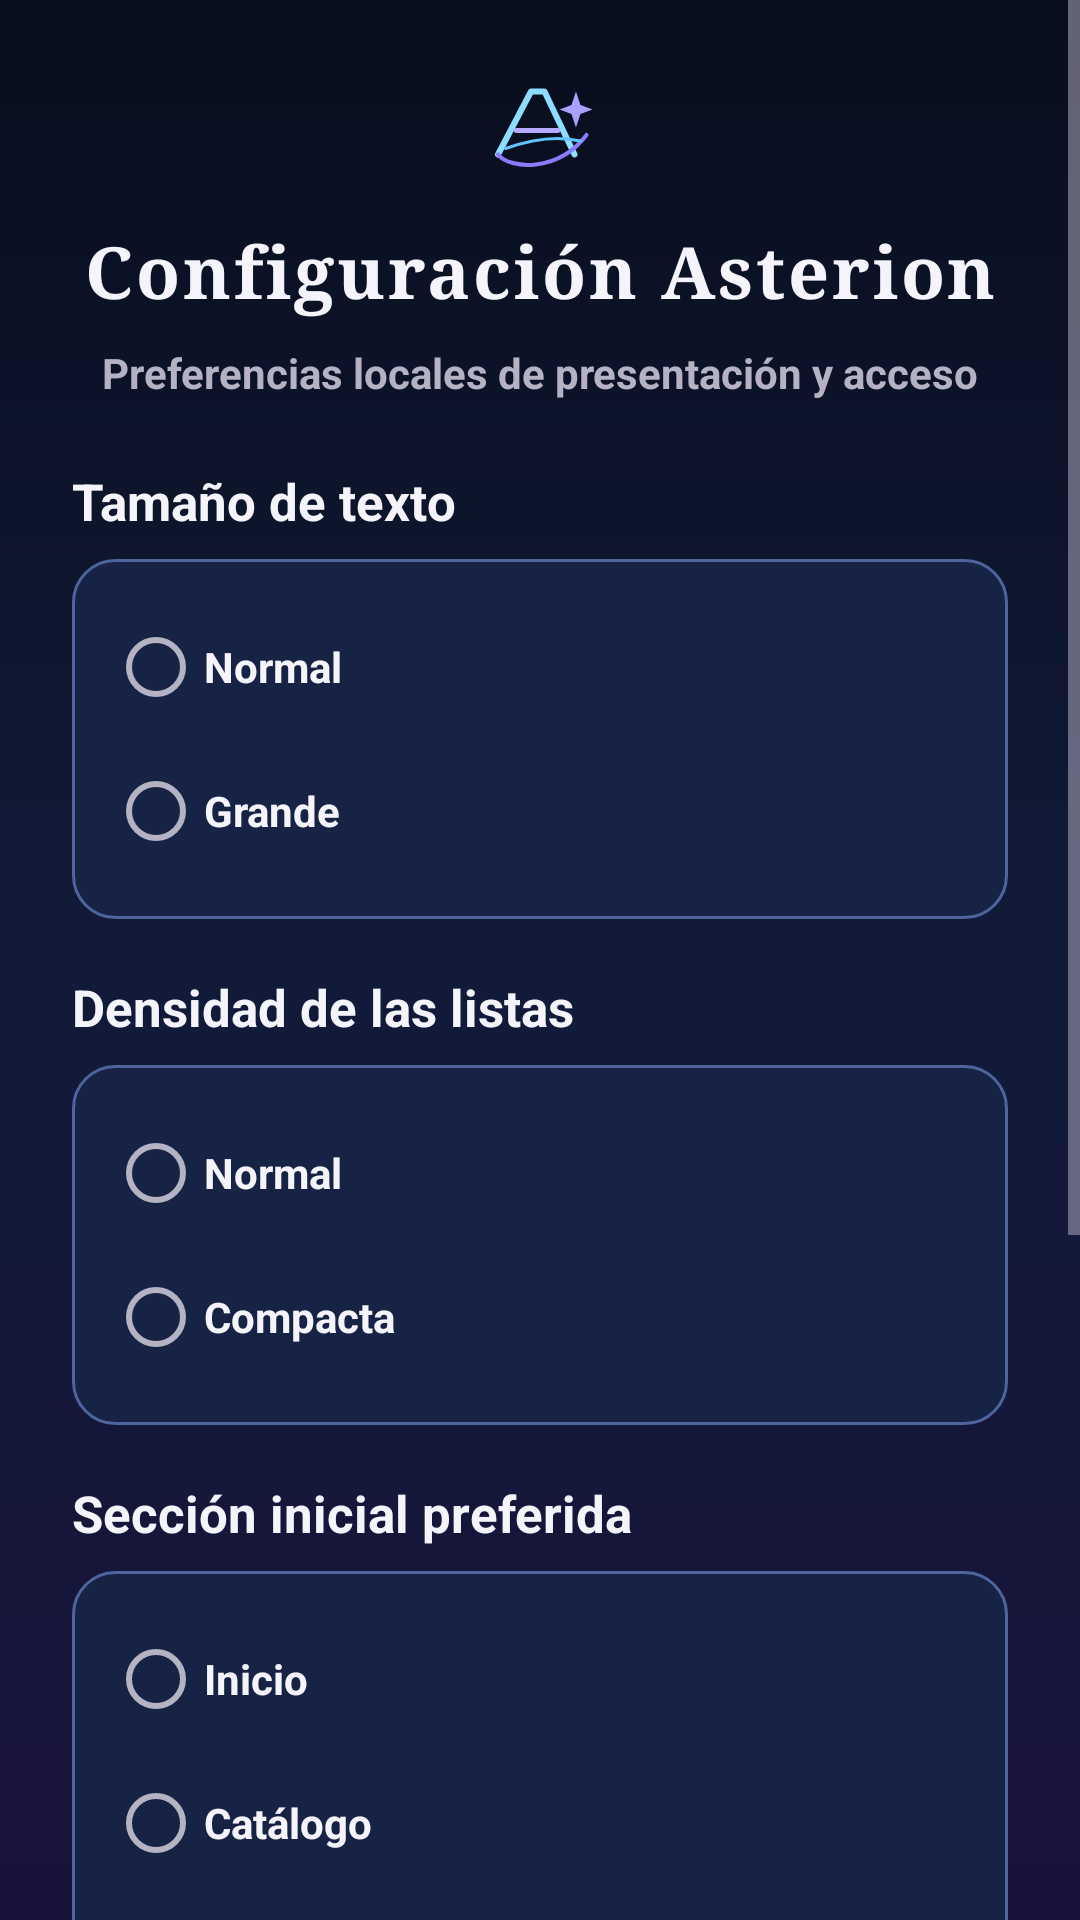

Reconstruct the res/layout file that produces this screen, plus the resources it refers to.
<!-- AndroidManifest.xml: application theme Theme.AsterionSystem -->
<!-- res/layout/screen_settings.xml -->
<?xml version="1.0" encoding="utf-8"?>
<ScrollView xmlns:android="http://schemas.android.com/apk/res/android"
    android:layout_width="match_parent"
    android:layout_height="match_parent"
    android:background="@drawable/asterion_night_backdrop"
    android:fillViewport="true">
    <LinearLayout
        android:layout_width="match_parent"
        android:layout_height="wrap_content"
        android:orientation="vertical"
        android:padding="24dp">

        <ImageView
            android:layout_width="40dp"
            android:layout_height="40dp"
            android:layout_gravity="center_horizontal"
            android:layout_marginBottom="10dp"
            android:importantForAccessibility="no"
            android:src="@drawable/asterion_crest" />

        <TextView
            android:layout_width="match_parent"
            android:layout_height="wrap_content"
            android:gravity="center"
            android:text="@string/settings_title"
            android:textColor="?attr/asterionInk"
            android:textSize="24sp"
            android:letterSpacing="0.04"
            android:textStyle="bold"
        android:fontFamily="serif" />

        <TextView
            android:layout_width="match_parent"
            android:layout_height="wrap_content"
            android:layout_marginTop="8dp"
            android:gravity="center"
            android:text="@string/settings_description"
            android:textColor="?attr/asterionMuted"
            android:textSize="14sp"
            android:textStyle="bold" />

        <TextView
            android:layout_width="match_parent"
            android:layout_height="wrap_content"
            android:layout_marginTop="22dp"
            android:text="@string/settings_text_heading"
            android:textColor="?attr/asterionInk"
            android:textSize="17sp"
            android:textStyle="bold" />

        <RadioGroup
            android:id="@+id/settings_text_group"
            android:layout_width="match_parent"
            android:layout_height="wrap_content"
            android:orientation="vertical"
            android:background="@drawable/asterion_list_card"
            android:padding="12dp"
            android:layout_marginTop="8dp">
            <RadioButton
                android:id="@+id/settings_text_normal"
                android:layout_width="match_parent"
                android:layout_height="wrap_content"
                android:minHeight="48dp"
                android:text="@string/settings_text_normal"
                android:textColor="?attr/asterionInk"
                android:textStyle="bold" />
            <RadioButton
                android:id="@+id/settings_text_large"
                android:layout_width="match_parent"
                android:layout_height="wrap_content"
                android:minHeight="48dp"
                android:text="@string/settings_text_large"
                android:textColor="?attr/asterionInk"
                android:textStyle="bold" />
        </RadioGroup>

        <TextView
            android:layout_width="match_parent"
            android:layout_height="wrap_content"
            android:layout_marginTop="18dp"
            android:text="@string/settings_density_heading"
            android:textColor="?attr/asterionInk"
            android:textSize="17sp"
            android:textStyle="bold" />

        <RadioGroup
            android:id="@+id/settings_density_group"
            android:layout_width="match_parent"
            android:layout_height="wrap_content"
            android:orientation="vertical"
            android:background="@drawable/asterion_list_card"
            android:padding="12dp"
            android:layout_marginTop="8dp">
            <RadioButton
                android:id="@+id/settings_density_normal"
                android:layout_width="match_parent"
                android:layout_height="wrap_content"
                android:minHeight="48dp"
                android:text="@string/settings_density_normal"
                android:textColor="?attr/asterionInk"
                android:textStyle="bold" />
            <RadioButton
                android:id="@+id/settings_density_compact"
                android:layout_width="match_parent"
                android:layout_height="wrap_content"
                android:minHeight="48dp"
                android:text="@string/settings_density_compact"
                android:textColor="?attr/asterionInk"
                android:textStyle="bold" />
        </RadioGroup>

        <TextView
            android:layout_width="match_parent"
            android:layout_height="wrap_content"
            android:layout_marginTop="18dp"
            android:text="@string/settings_start_heading"
            android:textColor="?attr/asterionInk"
            android:textSize="17sp"
            android:textStyle="bold" />

        <RadioGroup
            android:id="@+id/settings_start_group"
            android:layout_width="match_parent"
            android:layout_height="wrap_content"
            android:orientation="vertical"
            android:background="@drawable/asterion_list_card"
            android:padding="12dp"
            android:layout_marginTop="8dp">
            <RadioButton
                android:id="@+id/settings_start_home"
                android:layout_width="match_parent"
                android:layout_height="wrap_content"
                android:minHeight="48dp"
                android:text="@string/settings_start_home"
                android:textColor="?attr/asterionInk"
                android:textStyle="bold" />
            <RadioButton
                android:id="@+id/settings_start_catalog"
                android:layout_width="match_parent"
                android:layout_height="wrap_content"
                android:minHeight="48dp"
                android:text="@string/settings_start_catalog"
                android:textColor="?attr/asterionInk"
                android:textStyle="bold" />
            <RadioButton
                android:id="@+id/settings_start_plan"
                android:layout_width="match_parent"
                android:layout_height="wrap_content"
                android:minHeight="48dp"
                android:text="@string/settings_start_plan"
                android:textColor="?attr/asterionInk"
                android:textStyle="bold" />
            <RadioButton
                android:id="@+id/settings_start_progress"
                android:layout_width="match_parent"
                android:layout_height="wrap_content"
                android:minHeight="48dp"
                android:text="@string/settings_start_progress"
                android:textColor="?attr/asterionInk"
                android:textStyle="bold" />
        </RadioGroup>

        <TextView
            android:layout_width="match_parent"
            android:layout_height="wrap_content"
            android:layout_marginTop="16dp"
            android:text="@string/settings_start_explanation"
            android:textColor="?attr/asterionMuted"
            android:textSize="13sp"
            android:textStyle="bold" />

        <Button
            android:id="@+id/settings_reset"
            android:layout_width="match_parent"
            android:layout_height="wrap_content"
            android:layout_marginTop="20dp"
            android:text="@string/settings_reset"
            android:textStyle="bold" />
        <Button
            android:id="@+id/settings_back"
            android:layout_width="match_parent"
            android:layout_height="wrap_content"
            android:layout_marginTop="8dp"
            android:text="@string/settings_back"
            android:textStyle="bold" />

        <TextView
            android:layout_width="match_parent"
            android:layout_height="wrap_content"
            android:layout_marginTop="14dp"
            android:gravity="center"
            android:text="@string/settings_privacy_note"
            android:textColor="?attr/asterionMuted"
            android:textSize="12sp"
            android:textStyle="bold" />
    </LinearLayout>
</ScrollView>
<!-- resources referenced by this layout -->
<resources>
  <!-- drawable asterion_list_card (drawable) -->
  <?xml version="1.0" encoding="utf-8"?>
  <shape xmlns:android="http://schemas.android.com/apk/res/android" android:shape="rectangle">
      <solid android:color="#172344"/>
      <corners android:radius="14dp"/>
      <stroke android:width="1dp" android:color="#4D649D"/>
  </shape>
  <!-- drawable asterion_night_backdrop (drawable) -->
  <?xml version="1.0" encoding="utf-8"?>
  <shape xmlns:android="http://schemas.android.com/apk/res/android" android:shape="rectangle">
      <gradient android:angle="270" android:startColor="#090E1D" android:centerColor="#111B39" android:endColor="#19133C"/>
  </shape>
  <string name="settings_back">Volver al inicio</string>
  <string name="settings_density_compact">Compacta</string>
  <string name="settings_density_heading">Densidad de las listas</string>
  <string name="settings_density_normal">Normal</string>
  <string name="settings_description">Preferencias locales de presentación y acceso</string>
  <string name="settings_privacy_note">Solo se guardan estas tres preferencias en el dispositivo. Restablecerlas no borra el catálogo, las actividades ni el seguimiento.</string>
  <string name="settings_reset">Restablecer preferencias</string>
  <string name="settings_start_catalog">Catálogo</string>
  <string name="settings_start_explanation">La sección inicial se aplica al abrir la aplicación desde cero. Una pantalla restaurada tiene prioridad.</string>
  <string name="settings_start_heading">Sección inicial preferida</string>
  <string name="settings_start_home">Inicio</string>
  <string name="settings_start_plan">Planificador</string>
  <string name="settings_start_progress">Seguimiento</string>
  <string name="settings_text_heading">Tamaño de texto</string>
  <string name="settings_text_large">Grande</string>
  <string name="settings_text_normal">Normal</string>
  <string name="settings_title">Configuración Asterion</string>
  <style name="Asterion.BoldTextView" parent="android:style/Widget.TextView">
          <item name="android:textStyle">bold</item>
      </style>
  <style name="Asterion.BoldSpinner.Dark">
          <item name="android:textColor">#F5F4FA</item>
      </style>
  <style name="Asterion.TextInput" parent="android:style/Widget.Material.EditText">
          <item name="android:textColor">?attr/asterionInk</item>
          <item name="android:textColorHint">?attr/asterionMuted</item>
          <item name="android:textStyle">bold</item>
          <item name="android:backgroundTint">?attr/asterionAccent</item>
          <item name="android:minHeight">48dp</item>
      </style>
  <!-- drawable asterion_button_selector (drawable) -->
  <?xml version="1.0" encoding="utf-8"?>
  <selector xmlns:android="http://schemas.android.com/apk/res/android">
      <item android:state_pressed="true" android:drawable="@drawable/asterion_button_pressed"/>
      <item android:state_focused="true" android:drawable="@drawable/asterion_button_pressed"/>
      <item android:drawable="@drawable/asterion_button_normal"/>
  </selector>
  <!-- drawable asterion_button_pressed (drawable) -->
  <?xml version="1.0" encoding="utf-8"?>
  <shape xmlns:android="http://schemas.android.com/apk/res/android" android:shape="rectangle">
      <solid android:color="#355CA0"/>
      <corners android:radius="12dp"/>
      <stroke android:width="2dp" android:color="?attr/asterionAccent"/>
  </shape>
  <!-- drawable asterion_button_normal (drawable) -->
  <?xml version="1.0" encoding="utf-8"?>
  <shape xmlns:android="http://schemas.android.com/apk/res/android" android:shape="rectangle">
      <gradient android:angle="0" android:startColor="#18365D" android:endColor="#32245E"/>
      <corners android:radius="12dp"/>
      <stroke android:width="1dp" android:color="?attr/asterionLine"/>
  </shape>
</resources>
